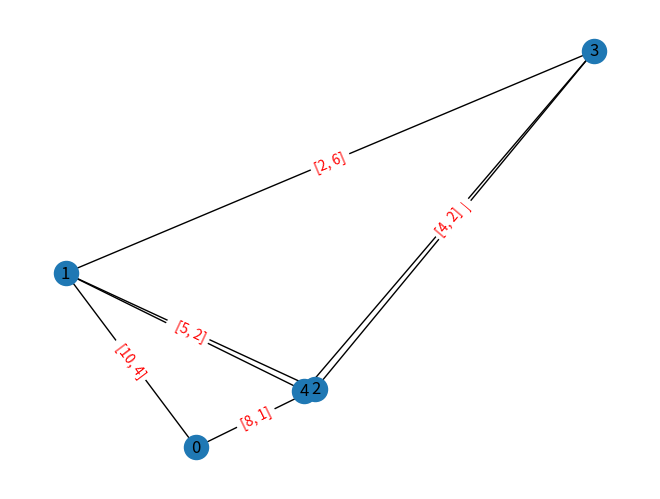

Reproduce this figure in Python.
test_network = {
        0: {1: [10, 4], 2: [8, 1]},
        1: {3: [2, 6], 4: [7, 1]},
        2: {1: [5, 2], 3: [10, 3]},
        3: {4: [4, 2]},
        4: {},
    }
s = 0
d = 4
f = 10

import networkx as nx
import matplotlib.pyplot as plt

G = nx.Graph()

for i in test_network.keys():
        G.add_node(i)
        for j in test_network[i]:
                G.add_edge(i, j)

pos = nx.random_layout(G)

labels = {
        (0, 1): test_network[0][1],
        (0, 2): 'edge2',
    }

for i in test_network.keys():
    for j in test_network[i]:
        labels[(i, j)] = test_network[i][j]

nx.draw(G, pos, with_labels = True)
nx.draw_networkx_edge_labels(
    G,
    pos,
    edge_labels=labels,
    font_color='red'
)

plt.savefig("graph.png")
